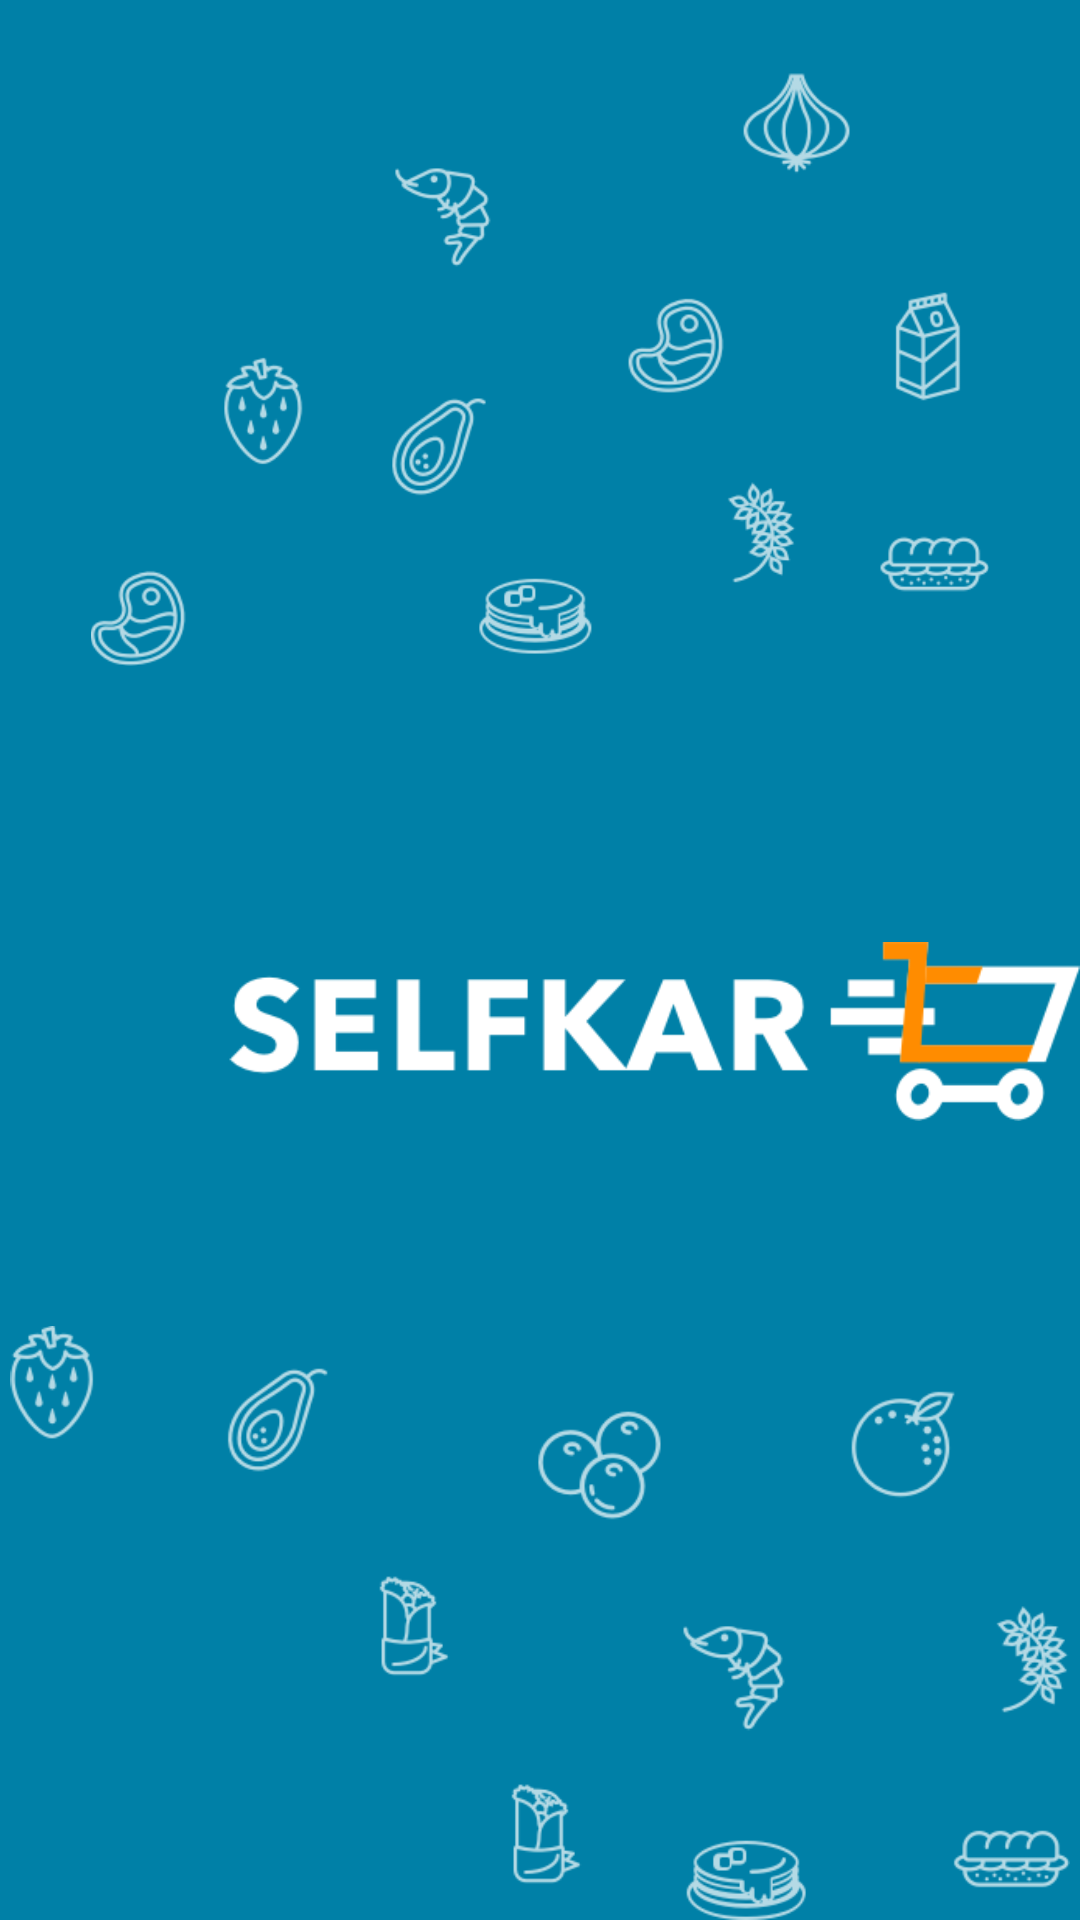

Produce the Android XML layout that renders to this screen, including the resource entries it uses.
<!-- AndroidManifest.xml: application theme AppTheme -->
<!-- res/layout/activity_splash.xml -->
<?xml version="1.0" encoding="utf-8"?>

<FrameLayout xmlns:android="http://schemas.android.com/apk/res/android"
    xmlns:app="http://schemas.android.com/apk/res-auto"
    xmlns:tools="http://schemas.android.com/tools"
    android:layout_width="match_parent"
    android:layout_height="match_parent"
    android:background="@color/colorPrimary"
    android:layout_centerInParent="true"
    tools:context="com.beatus.selfkart.screens.Splash">

    <ImageView
        android:layout_width="match_parent"
        android:layout_height="198dp"
        android:id="@+id/tophalficons"
        android:layout_gravity="top"
        android:src="@drawable/mainscreenbgicons"
        android:layout_marginTop="24dp" />

    <ImageView
        android:id="@+id/imageView"
        android:layout_width="284dp"
        android:layout_height="159dp"
        android:layout_gravity="center|end"
        android:layout_marginTop="24dp"
        android:src="@drawable/logo" />
    <ImageView
        android:layout_width="match_parent"
        android:layout_height="198dp"
        android:layout_gravity="bottom"
        android:src="@drawable/mainscreenbgicons2"
        android:layout_marginTop="24dp" />

</FrameLayout>
<!-- resources referenced by this layout -->
<resources>
  <color name="colorPrimary">#0080A7</color>
  <!-- drawable logo: png bitmap (drawable, 9240 bytes) -->
  <!-- drawable mainscreenbgicons: png bitmap (drawable, 38999 bytes) -->
  <!-- drawable mainscreenbgicons2: png bitmap (drawable, 36022 bytes) -->
  <style name="AppTheme" parent="Theme.AppCompat.Light.DarkActionBar">
          
          <item name="colorPrimary">@color/colorPrimary</item>
          <item name="colorPrimaryDark">@color/colorPrimaryDark</item>
          <item name="colorAccent">@color/colorAccent</item>
          <item name="windowActionBar">false</item>
          <item name="windowNoTitle">true</item>
      </style>
  <color name="colorPrimaryDark">#143f5c</color>
  <color name="colorAccent">#ff8c00</color>
</resources>
